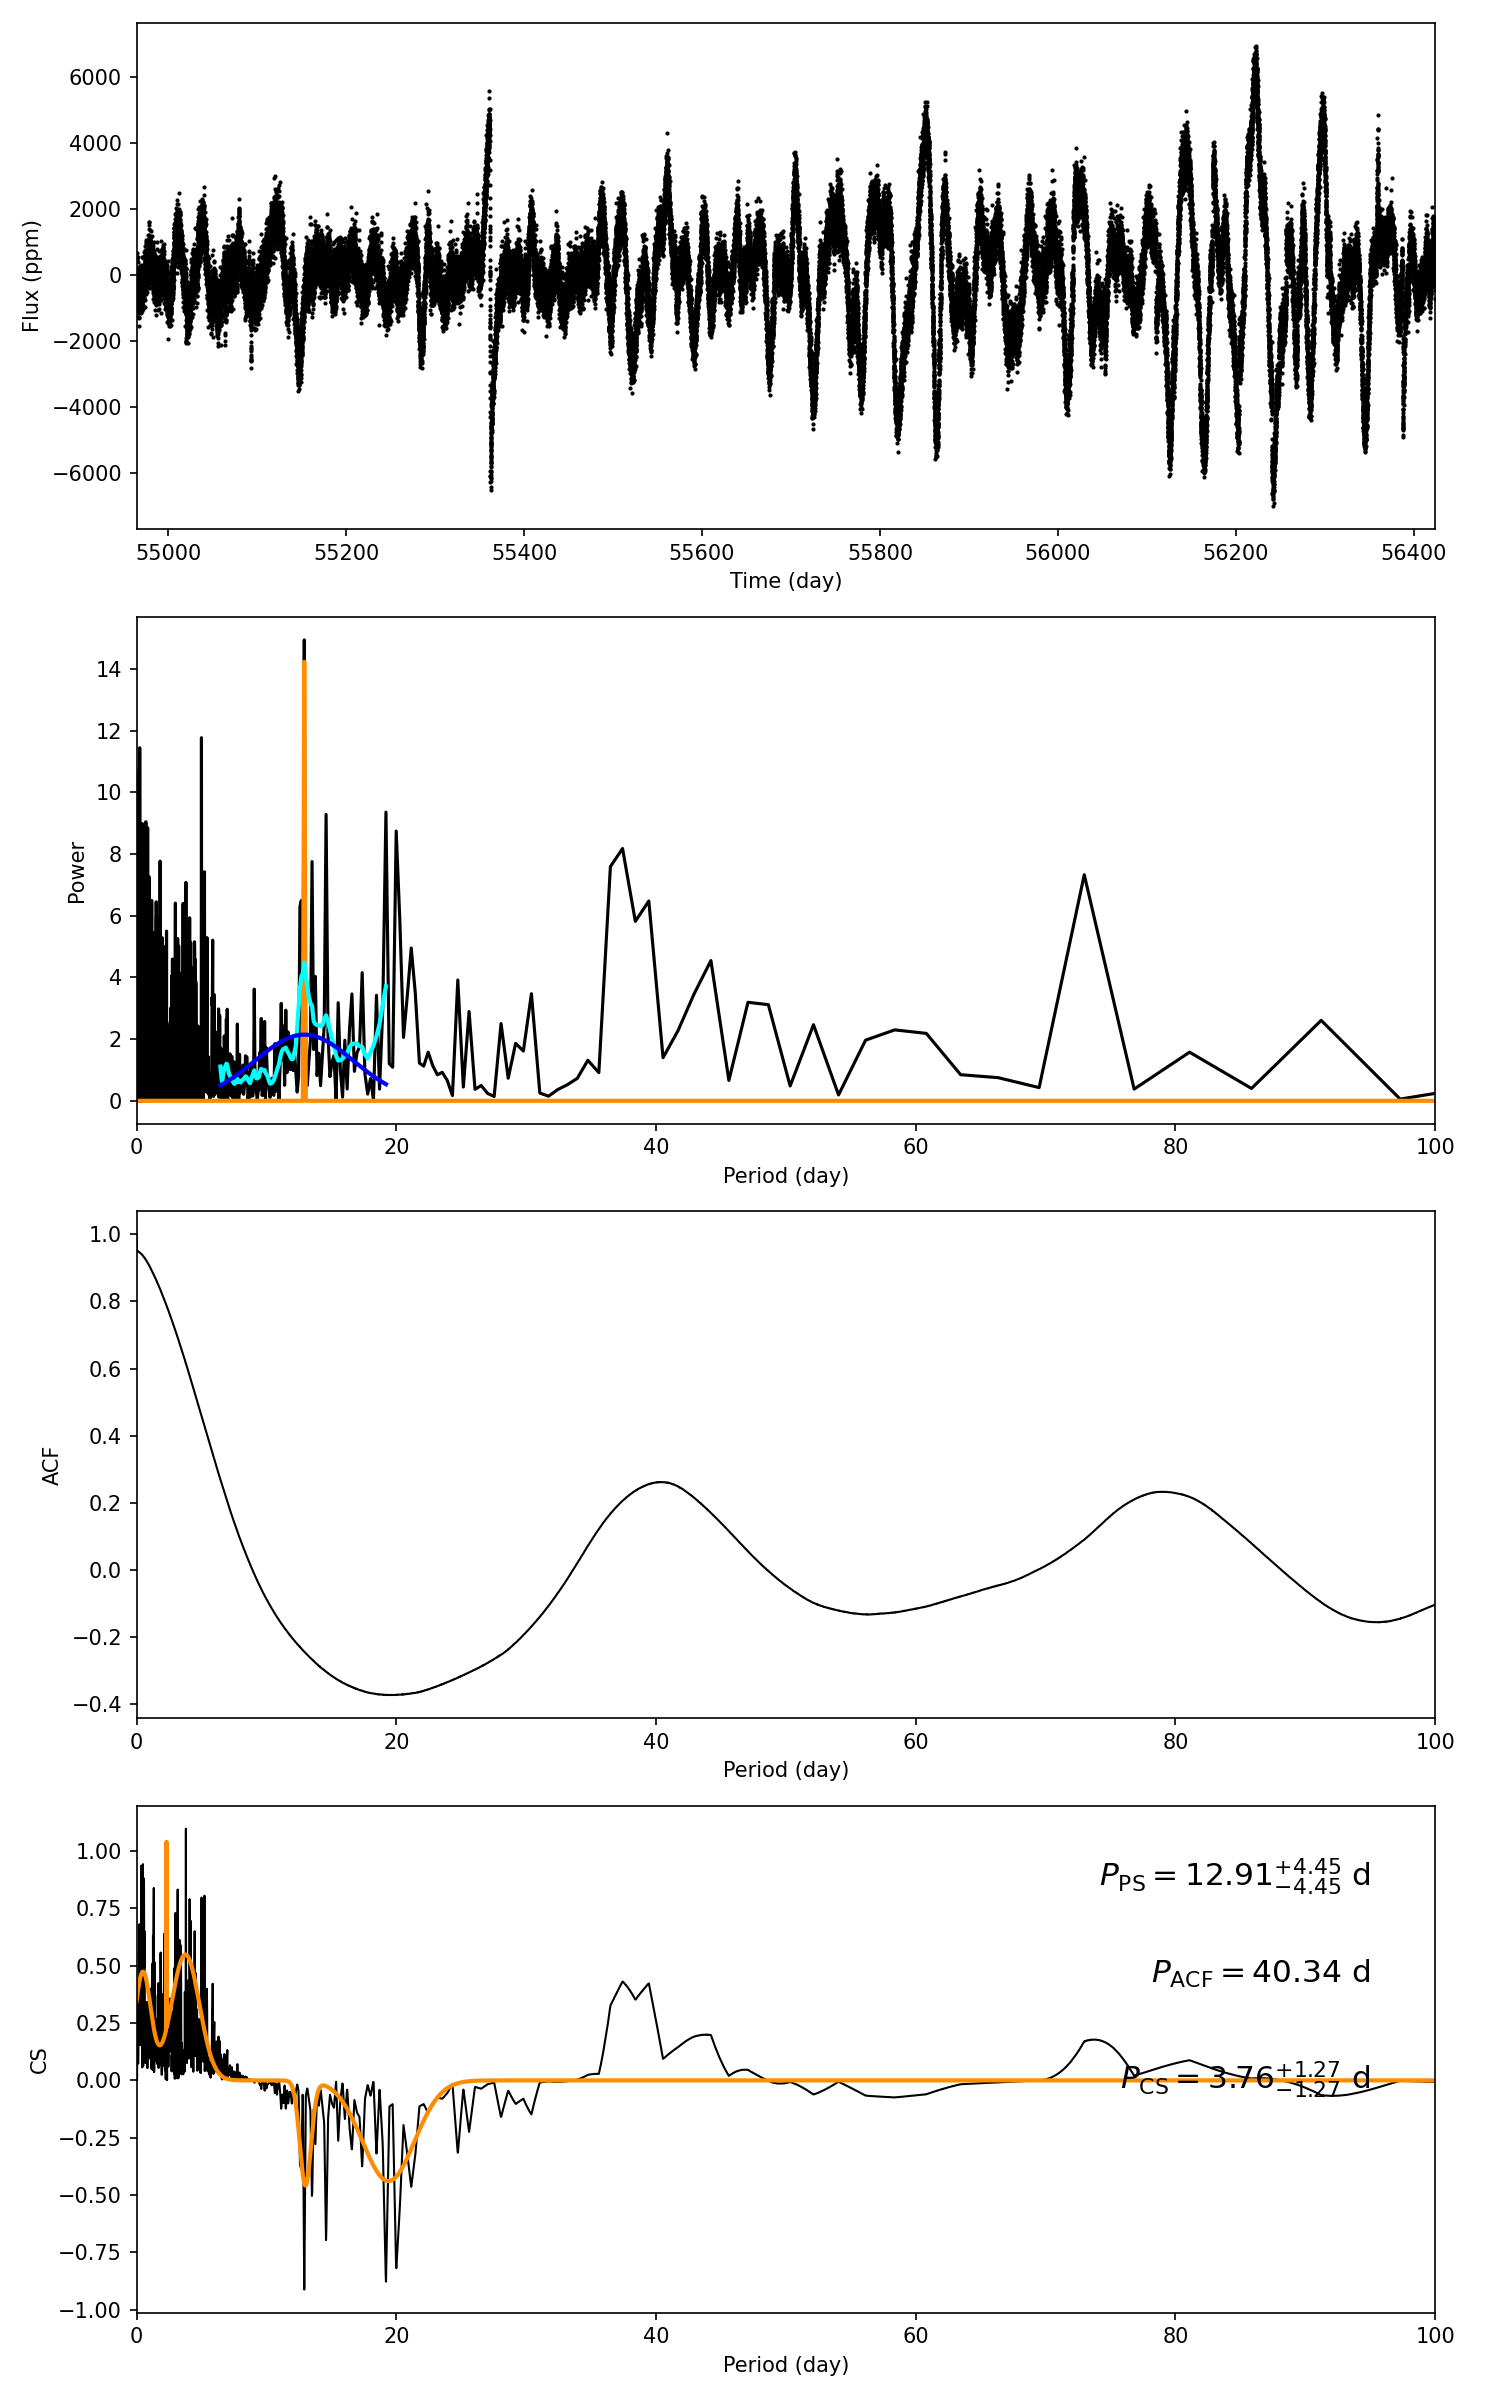

Data behind this chart, as committed beside it:
target_id, prot_ps, prot_acf, prot_cs, e_prot_ps, E_prot_ps, e_prot_acf, E_prot_acf, e_prot_cs, E_prot_cs, sph_ps, sph_acf, sph_cs, e_sph_ps, e_sph_acf, e_sph_cs, h_ps, fa_prob_ps, hacf, gacf, hcs
7882153, 12.91, 40.34, 3.763, 4.452, 4.452, -1.0, -1.0, 1.269, 1.269, 1444, 1555, 1114, 719, 548.3, 707.6, 14.94, 3.242346769648783e-07, 0.5041, 0.2544, 1.098
